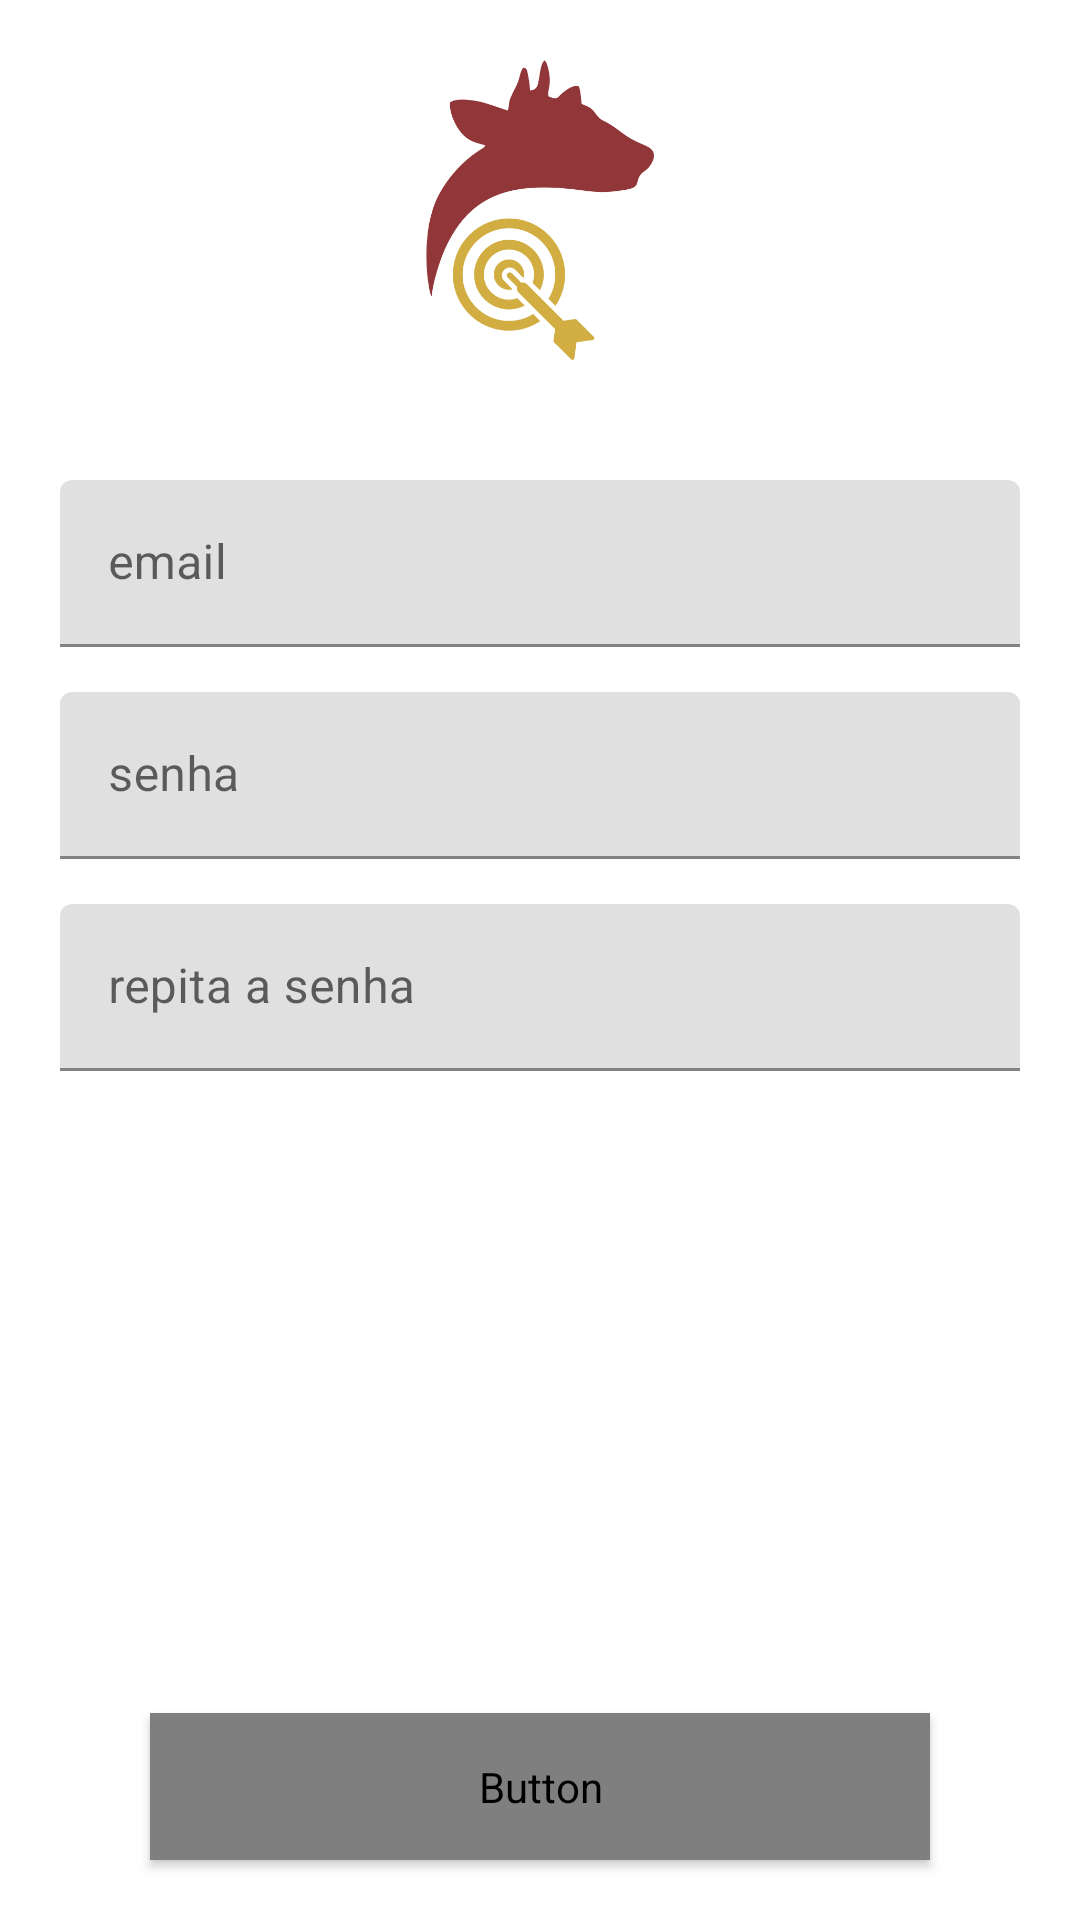

Reconstruct the res/layout file that produces this screen, plus the resources it refers to.
<!-- AndroidManifest.xml: application theme AppTheme -->
<!-- res/layout/activity_register.xml -->
<?xml version="1.0" encoding="utf-8"?>
<FrameLayout xmlns:android="http://schemas.android.com/apk/res/android"
    xmlns:tools="http://schemas.android.com/tools"
    android:layout_width="match_parent"
    android:layout_height="match_parent"
    tools:context=".activitys.RegistrarActivity">


            <ScrollView
                android:fillViewport="true"
                android:layout_width="match_parent"
                android:layout_height="match_parent">

                <LinearLayout
                    android:layout_width="match_parent"
                    android:layout_height="wrap_content"
                    android:orientation="vertical">

                    <ImageView
                        android:id="@+id/img_logo"
                        android:layout_width="100dp"
                        android:layout_height="100dp"
                        android:layout_gravity="center_horizontal"
                        android:layout_marginTop="@dimen/logo_margin_top"
                        android:contentDescription="@string/imagem_logo"
                        android:src="@drawable/logo_nutrisolver_reduzido" />

                    <com.google.android.material.textfield.TextInputLayout
                        android:layout_width="match_parent"
                        android:layout_height="wrap_content"
                        android:layout_marginStart="20dp"
                        android:layout_marginTop="40dp"
                        android:layout_marginEnd="20dp"
                        android:hint="@string/email">

                        <com.google.android.material.textfield.TextInputEditText
                            android:id="@+id/register_input_email"
                            android:layout_width="match_parent"
                            android:layout_height="wrap_content"
                            android:autofillHints="username"
                            android:inputType="textEmailAddress"
                            tools:targetApi="o" />
                    </com.google.android.material.textfield.TextInputLayout>

                    <com.google.android.material.textfield.TextInputLayout
                        android:layout_width="match_parent"
                        android:layout_height="wrap_content"
                        android:layout_marginStart="20dp"
                        android:layout_marginTop="15dp"
                        android:layout_marginEnd="20dp"
                        android:hint="@string/senha">

                        <com.google.android.material.textfield.TextInputEditText
                            android:id="@+id/register_input_senha"
                            android:layout_width="match_parent"
                            android:layout_height="wrap_content"
                            android:autofillHints="password"
                            android:inputType="textPassword"
                            tools:targetApi="o" />
                    </com.google.android.material.textfield.TextInputLayout>

                    <com.google.android.material.textfield.TextInputLayout
                        android:layout_width="match_parent"
                        android:layout_height="wrap_content"
                        android:layout_marginStart="20dp"
                        android:layout_marginTop="15dp"
                        android:layout_marginEnd="20dp"
                        android:hint="@string/repita_a_senha">

                        <com.google.android.material.textfield.TextInputEditText
                            android:id="@+id/register_input_senha_repetir"
                            android:layout_width="match_parent"
                            android:layout_height="wrap_content"
                            android:autofillHints="password"
                            android:inputType="textPassword"
                            tools:targetApi="o" />
                    </com.google.android.material.textfield.TextInputLayout>

                    <LinearLayout
                        android:layout_width="match_parent"
                        android:layout_height="match_parent"
                        android:orientation="vertical"
                        android:gravity="bottom">
                        <Button
                            android:id="@+id/btn_registrar"
                            style="@style/botao_confirmar"
                            android:layout_width="match_parent"
                            android:layout_marginStart="50dp"
                            android:layout_marginEnd="50dp"
                            android:onClick="registrar"
                            android:text="@string/Registrar" />
                    </LinearLayout>

                </LinearLayout>
            </ScrollView>



    <ProgressBar
        style="@style/my_progress_bar"
        android:id="@+id/progress_bar"
        android:visibility="gone"/>

</FrameLayout>
<!-- resources referenced by this layout -->
<resources>
  <dimen name="logo_margin_top">20dp</dimen>
  <!-- drawable logo_nutrisolver_reduzido: png bitmap (drawable, 35898 bytes) -->
  <string name="Registrar">Registrar</string>
  <string name="email">email</string>
  <string name="imagem_logo">imagem logo</string>
  <string name="repita_a_senha">repita a senha</string>
  <string name="senha">senha</string>
  <style name="botao_confirmar" parent="Widget.MaterialComponents.Button">
          <item name="android:layout_width">wrap_content</item>
          <item name="android:layout_height">wrap_content</item>
          <item name="android:fontFamily">@font/exo_2</item>
          <item name="android:textColor">@color/textOnAccent</item>
          <item name="android:textSize">18sp</item>
          <item name="android:textStyle">bold</item>
          <item name="android:padding">15dp</item>
          <item name="android:layout_marginBottom">20dp</item>
          <item name="backgroundTint">@color/colorPrimaryLight</item>
          <item name="rippleColor">@color/colorPrimary</item>
          <item name="cornerRadius">@dimen/angulo_canto_botao</item>
          <item name="strokeWidth">@dimen/borda_botao_espessura</item>
          <item name="strokeColor">@color/colorPrimary</item>
      </style>
  <style name="my_progress_bar">
          <item name="android:layout_width">wrap_content</item>
          <item name="android:layout_height">wrap_content</item>
          <item name="android:layout_gravity">center</item>
          <item name="android:indeterminate">true</item>
          <item name="android:indeterminateTint">@color/colorPrimary</item>
      </style>
  <style name="AppTheme" parent="Theme.MaterialComponents.Light.NoActionBar">
          
          <item name="colorPrimary">@color/colorPrimary</item>
          <item name="colorPrimaryDark">@color/colorPrimaryDark</item>
          <item name="colorAccent">@color/colorAccent</item>
          <item name="colorSecondary">@color/colorSecondary</item>
  
  
      </style>
  <color name="textOnAccent">#ffffff</color>
  <color name="colorPrimaryLight">#C45A53</color>
  <color name="colorPrimary">#7c2f2b</color>
  <dimen name="angulo_canto_botao">15dip</dimen>
  <dimen name="borda_botao_espessura">0dip</dimen>
  <color name="colorPrimaryDark">#4b0000</color>
  <color name="colorAccent">@color/colorPrimaryLight</color>
  <color name="colorSecondary">#cbaf31</color>
</resources>
